The GitHub repository JOHANNABELL/bananavision contains a labelled image folder "dataset" with 6 categories: mure malade, mure saint, tropmure malade, tropmure saint, vert malade, vert sain. Examples follow, each with its label.

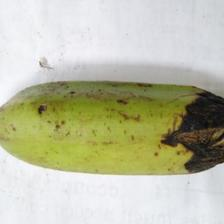
Label: vert malade

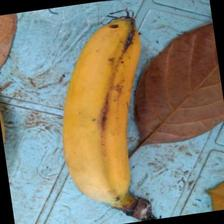
Label: mure saint

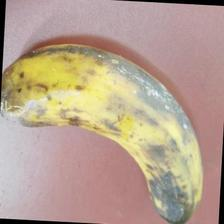
Label: tropmure malade

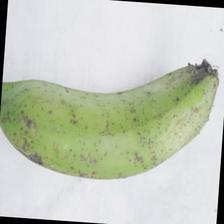
Label: vert sain

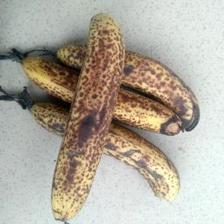
Label: mure malade

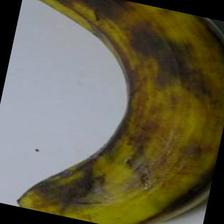
Label: tropmure saint
